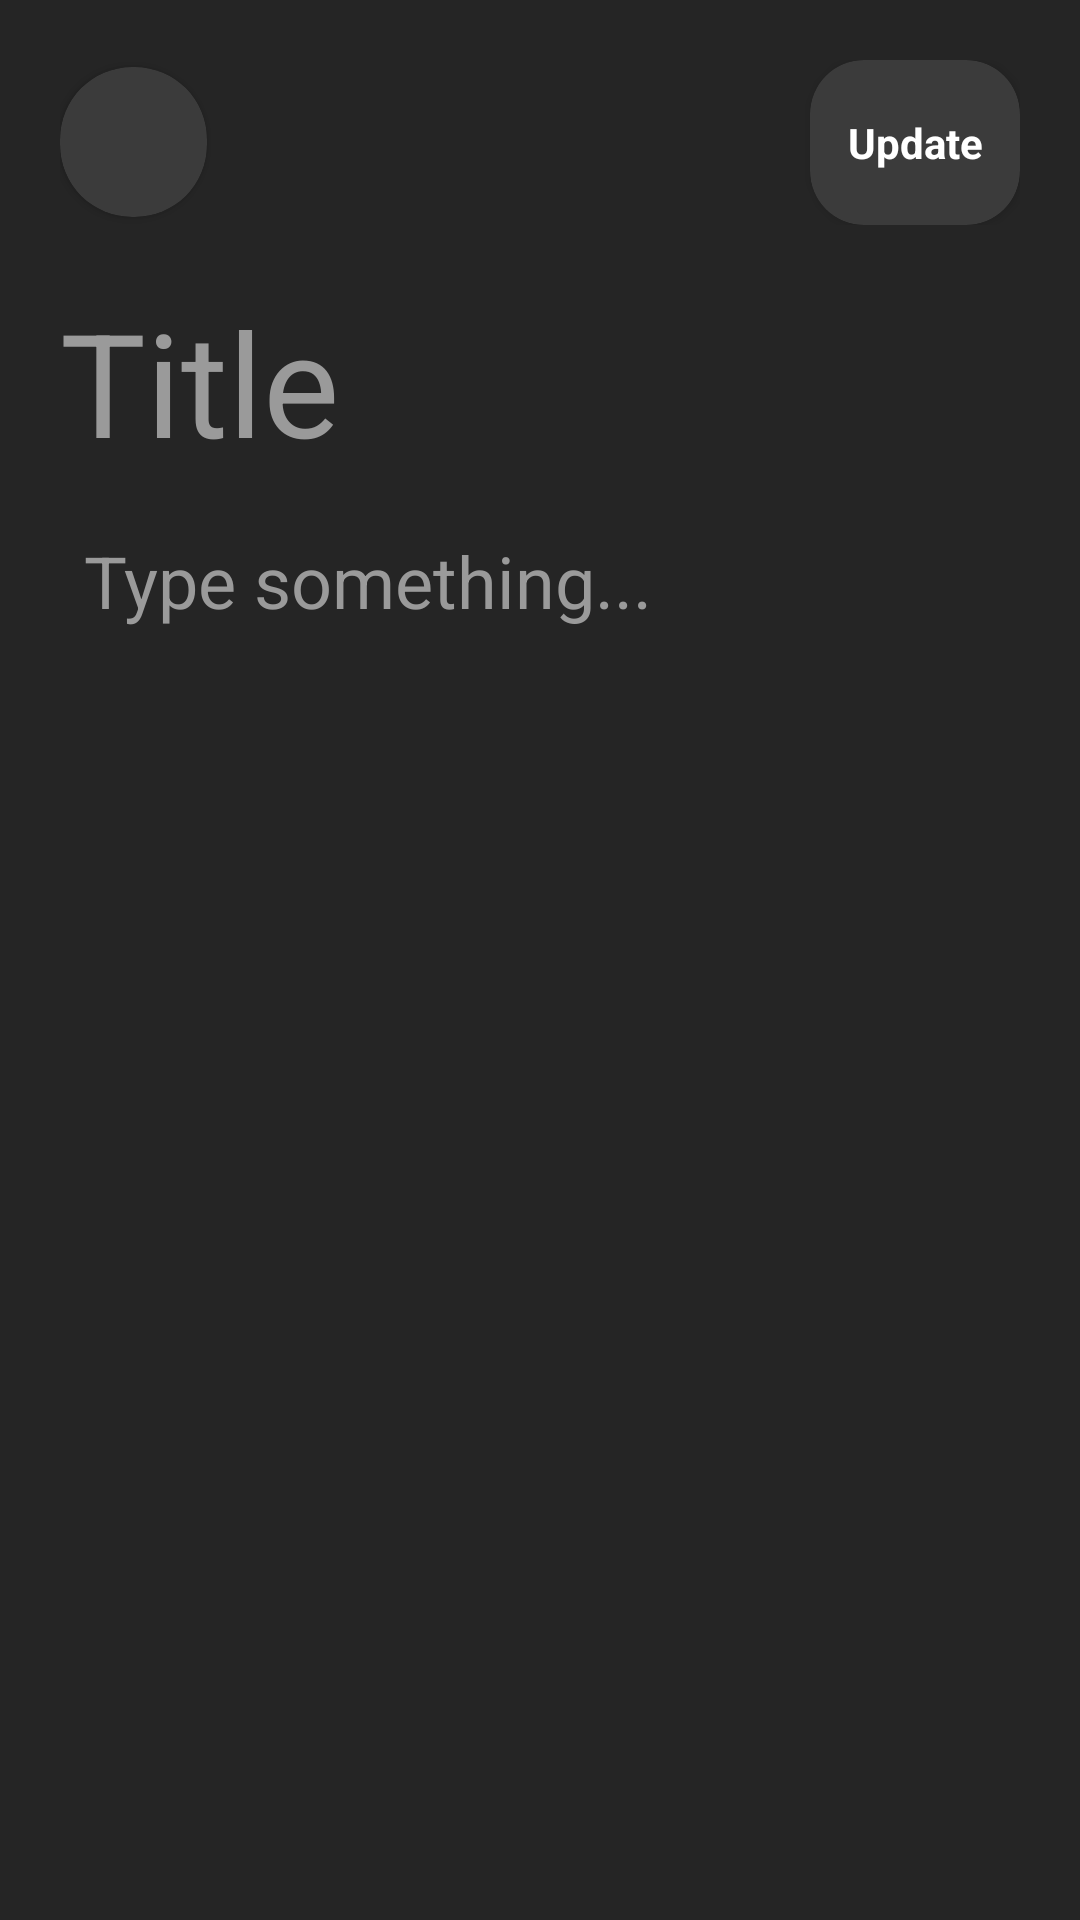

This screen was rendered from an Android layout file. Write that file and the resources it references.
<!-- AndroidManifest.xml: application theme Theme.Notes_App -->
<!-- res/layout/activity_update.xml -->
<?xml version="1.0" encoding="utf-8"?>
<androidx.appcompat.widget.LinearLayoutCompat xmlns:android="http://schemas.android.com/apk/res/android"
    xmlns:app="http://schemas.android.com/apk/res-auto"
    xmlns:tools="http://schemas.android.com/tools"
    android:layout_width="match_parent"
    android:layout_height="match_parent"
    tools:context=".AddNotesActivity"
    android:background="@color/blackShade1"
    android:orientation="vertical"
    >
    <RelativeLayout
        android:layout_margin="20dp"
        android:layout_width="match_parent"
        android:layout_height="wrap_content">

        <androidx.cardview.widget.CardView
            android:id="@+id/backBtn"
            android:layout_centerVertical="true"
            android:layout_width="49dp"
            android:layout_height="50dp"
            android:backgroundTint="@color/blackShade2"
            app:cardCornerRadius="24dp">

            <ImageView
                android:contentDescription="back image"
                android:layout_gravity="center"
                app:tint="@color/white"
                android:src="@drawable/arrow_back_image"
                android:layout_width="match_parent"
                android:layout_height="wrap_content"
                />

        </androidx.cardview.widget.CardView>

        <androidx.cardview.widget.CardView
            android:id="@+id/updateNote"
            android:layout_alignParentEnd="true"
            android:layout_centerVertical="true"
            android:layout_width="70dp"
            android:layout_height="55dp"
            android:backgroundTint="@color/blackShade2"
            app:cardCornerRadius="18dp">

            <TextView
                android:text="Update"
                android:textStyle="bold"
                android:textColor="@color/white"
                android:textAlignment="center"
                android:layout_gravity="center"
                app:tint="@color/white"
                android:layout_width="match_parent"
                android:layout_height="wrap_content"
                />

        </androidx.cardview.widget.CardView>
    </RelativeLayout>

    <LinearLayout
        android:layout_marginLeft="20dp"
        android:layout_marginRight="20dp"
        android:layout_width="match_parent"
        android:layout_height="wrap_content"
        android:orientation="vertical"
        >
        <EditText
            android:id="@+id/titleNote"
            android:layout_width="match_parent"
            android:layout_height="wrap_content"
            android:textSize="48sp"
            android:textColorHint="@color/fontColor"
            android:textColor="@color/white"
            android:hint="Title"
            android:background="@null"
            />

        <EditText
            android:id="@+id/descNote"
            android:layout_margin="8dp"
            android:paddingTop="10dp"
            android:layout_width="match_parent"
            android:layout_height="wrap_content"
            android:textSize="24sp"
            android:textColorHint="@color/fontColor"
            android:textColor="@color/white"
            android:hint="Type something..."
            android:background="@null"
            />
    </LinearLayout>


</androidx.appcompat.widget.LinearLayoutCompat>
<!-- resources referenced by this layout -->
<resources>
  <color name="blackShade1">#252525</color>
  <color name="blackShade2">#3B3B3B</color>
  <color name="fontColor">#9A9A9A</color>
  <color name="white">#FFFFFFFF</color>
  <style name="Theme.Notes_App" parent="Base.Theme.Notes_App" />
  <style name="Base.Theme.Notes_App" parent="Theme.Material3.DayNight.NoActionBar">
          
          
          <item name="colorPrimary">@color/blackShade1</item>
          <item name="colorPrimaryVariant">@color/blackShade1</item>
          <item name="colorOnPrimary">@color/white</item>
  
      </style>
</resources>
